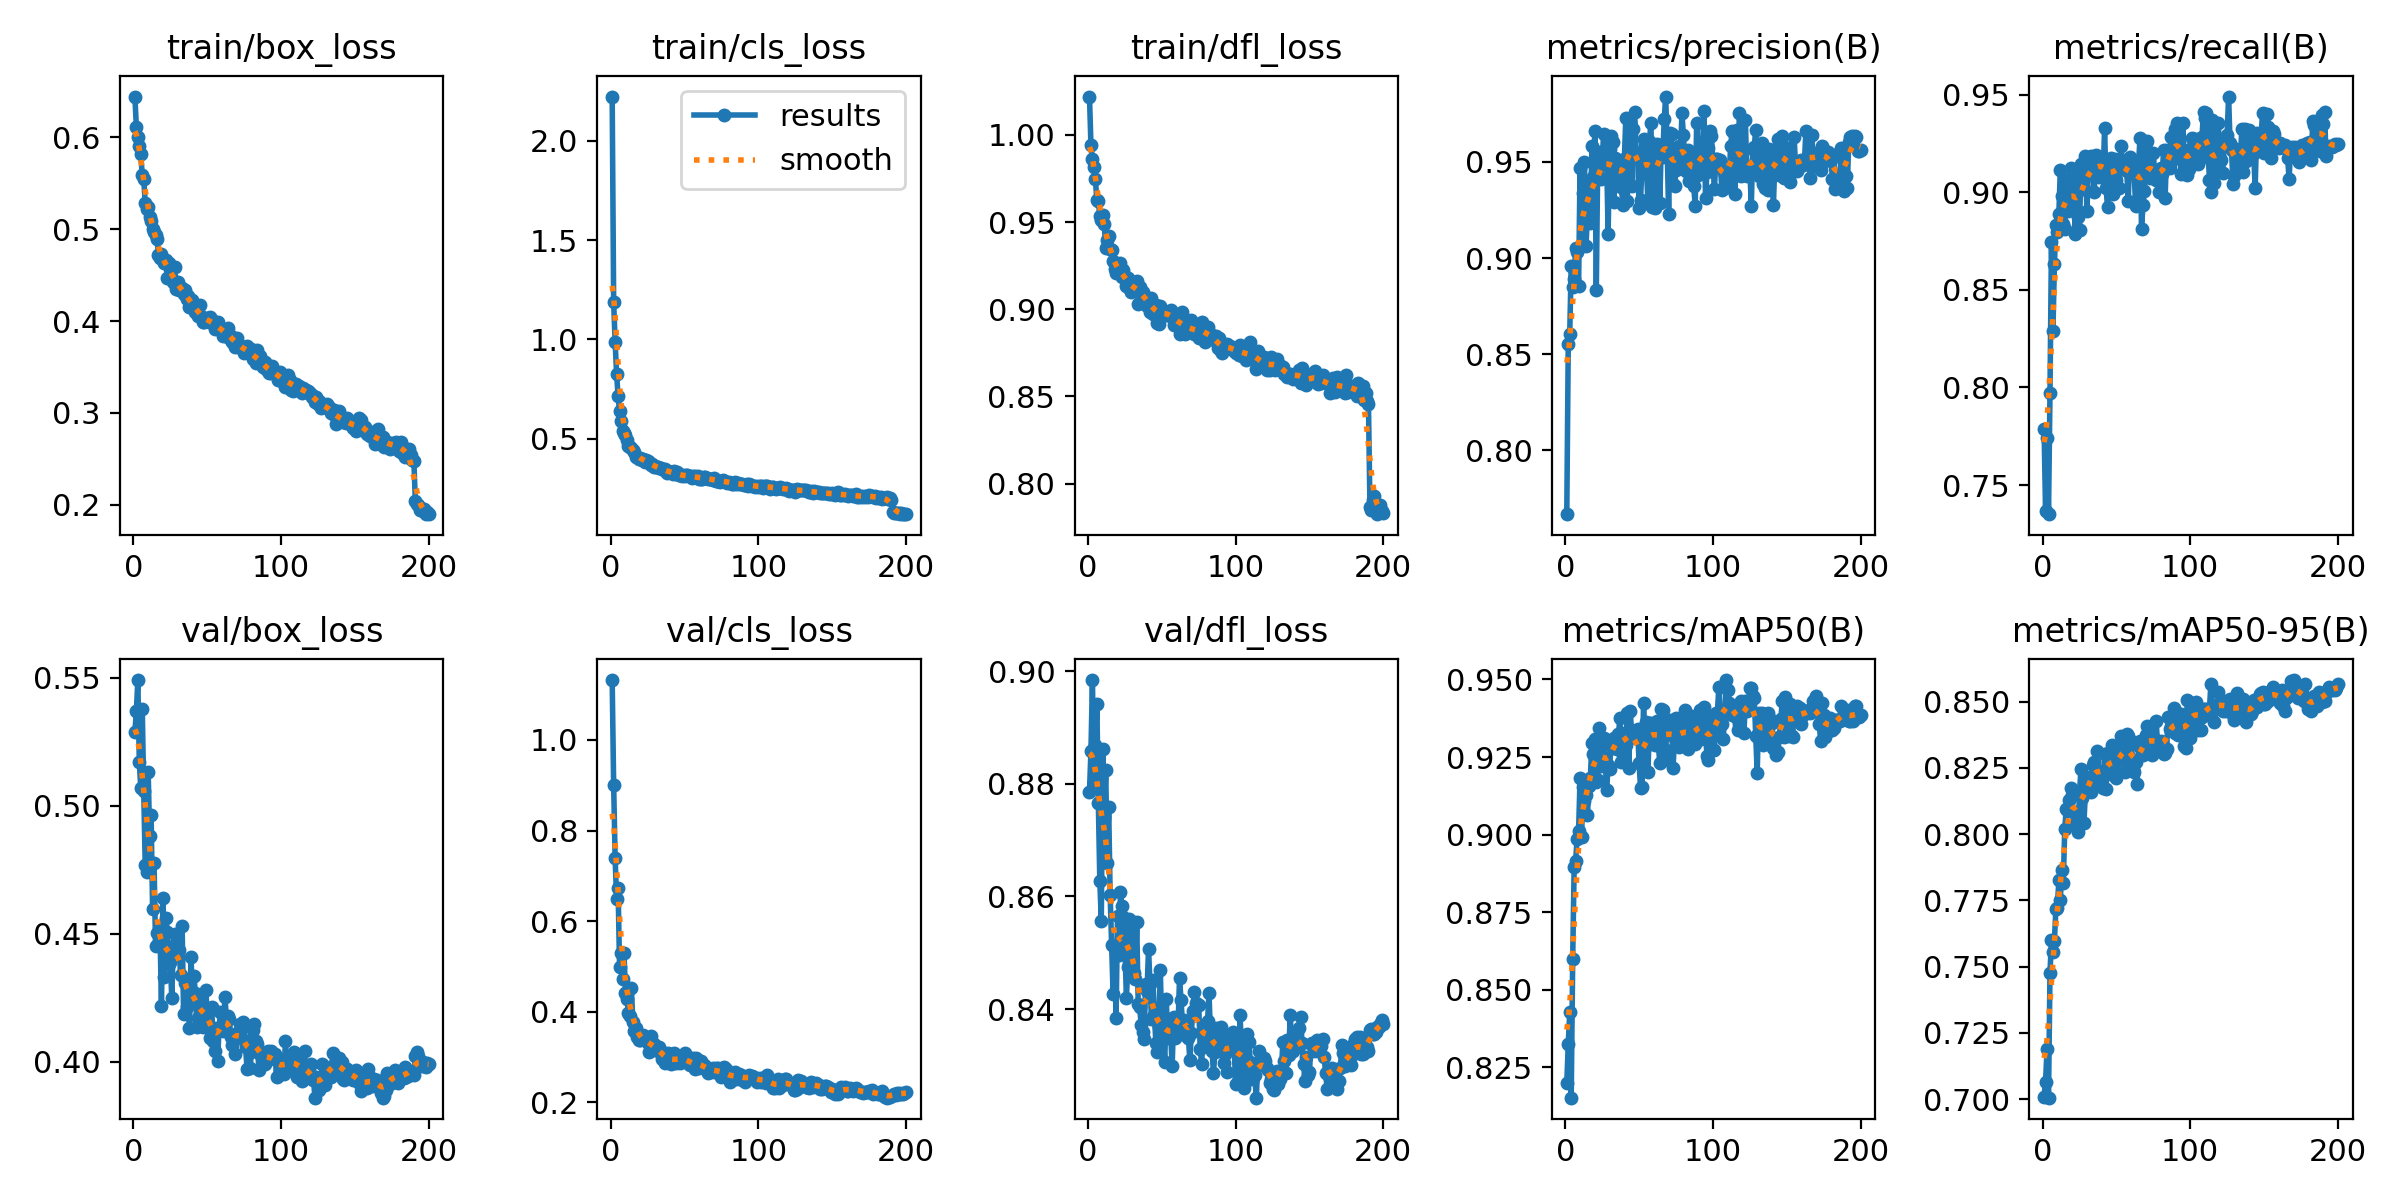

Data behind this chart, as committed beside it:
epoch, time, train/box_loss, train/cls_loss, train/dfl_loss, metrics/precision(B), metrics/recall(B), metrics/mAP50(B), metrics/mAP50-95(B), val/box_loss, val/cls_loss, val/dfl_loss, lr/pg0, lr/pg1, lr/pg2
1, 23.38, 0.6446, 2.223, 1.022, 0.7668, 0.7787, 0.8198, 0.701, 0.5288, 1.132, 0.8786, 0.0003308, 0.0003308, 0.0003308
2, 45.35, 0.6118, 1.187, 0.9939, 0.8555, 0.7368, 0.8326, 0.7066, 0.5369, 0.9009, 0.8859, 0.0006609, 0.0006609, 0.0006609
3, 67.33, 0.6003, 0.9863, 0.986, 0.8607, 0.774, 0.8428, 0.7188, 0.5491, 0.7382, 0.8984, 0.0009876, 0.0009876, 0.0009876
4, 89.27, 0.5913, 0.8266, 0.9817, 0.896, 0.7351, 0.8153, 0.7005, 0.5171, 0.6493, 0.8804, 0.0009851, 0.0009851, 0.0009851
5, 111.2, 0.5818, 0.7127, 0.9746, 0.885, 0.7973, 0.8599, 0.7478, 0.5068, 0.673, 0.8868, 0.0009802, 0.0009802, 0.0009802
6, 133.2, 0.5587, 0.6401, 0.9624, 0.889, 0.8744, 0.8897, 0.7602, 0.5377, 0.4992, 0.8942, 0.0009752, 0.0009752, 0.0009752
7, 155.2, 0.5545, 0.5891, 0.962, 0.9051, 0.829, 0.8916, 0.7554, 0.5057, 0.5295, 0.8766, 0.0009703, 0.0009703, 0.0009703
8, 177.2, 0.5288, 0.5412, 0.9533, 0.903, 0.8632, 0.8987, 0.7599, 0.4768, 0.4714, 0.8628, 0.0009654, 0.0009654, 0.0009654
9, 199.2, 0.5224, 0.5289, 0.9513, 0.8854, 0.8831, 0.9012, 0.7718, 0.4741, 0.5304, 0.8557, 0.0009604, 0.0009604, 0.0009604
10, 221.4, 0.5244, 0.5164, 0.9541, 0.9469, 0.8797, 0.9182, 0.7723, 0.5133, 0.442, 0.8861, 0.0009555, 0.0009555, 0.0009555
11, 243.5, 0.5135, 0.4926, 0.9488, 0.9063, 0.8887, 0.8992, 0.7827, 0.4881, 0.4287, 0.8742, 0.0009505, 0.0009505, 0.0009505
12, 265.6, 0.5089, 0.4659, 0.9349, 0.9338, 0.9116, 0.9152, 0.7751, 0.4963, 0.3972, 0.8824, 0.0009455, 0.0009455, 0.0009455
13, 287.8, 0.5007, 0.4568, 0.94, 0.9498, 0.8983, 0.9107, 0.7866, 0.4597, 0.3897, 0.8659, 0.0009406, 0.0009406, 0.0009406
14, 309.9, 0.4974, 0.4542, 0.9422, 0.9062, 0.8836, 0.9128, 0.7817, 0.4776, 0.4529, 0.8758, 0.0009357, 0.0009357, 0.0009357
15, 332, 0.4934, 0.4453, 0.9346, 0.9219, 0.8812, 0.9062, 0.8021, 0.4452, 0.377, 0.8603, 0.0009307, 0.0009307, 0.0009307
16, 354.2, 0.4889, 0.4344, 0.934, 0.9384, 0.9062, 0.9158, 0.8094, 0.4502, 0.3568, 0.8514, 0.0009258, 0.0009258, 0.0009258
17, 376.4, 0.4724, 0.4095, 0.9277, 0.9183, 0.8904, 0.9183, 0.8087, 0.4461, 0.3647, 0.8426, 0.0009208, 0.0009208, 0.0009208
18, 398.6, 0.4689, 0.4066, 0.9231, 0.9585, 0.8984, 0.9296, 0.813, 0.4521, 0.3448, 0.8509, 0.0009158, 0.0009158, 0.0009158
19, 420.8, 0.4735, 0.3971, 0.921, 0.9419, 0.9126, 0.9259, 0.8173, 0.4217, 0.3367, 0.8383, 0.0009109, 0.0009109, 0.0009109
20, 443.1, 0.4671, 0.4007, 0.9214, 0.9661, 0.8963, 0.9307, 0.8146, 0.4638, 0.3384, 0.8565, 0.0009059, 0.0009059, 0.0009059
21, 465.3, 0.4632, 0.3948, 0.9215, 0.8836, 0.9112, 0.9171, 0.8037, 0.4333, 0.3405, 0.8496, 0.000901, 0.000901, 0.000901
22, 487.5, 0.466, 0.3999, 0.9265, 0.9529, 0.8787, 0.9177, 0.8081, 0.4562, 0.3484, 0.8608, 0.0008961, 0.0008961, 0.0008961
23, 509.7, 0.4472, 0.3815, 0.9187, 0.9551, 0.9048, 0.9343, 0.8085, 0.4506, 0.3389, 0.8583, 0.0008911, 0.0008911, 0.0008911
24, 531.9, 0.4629, 0.3941, 0.9222, 0.9411, 0.8874, 0.922, 0.801, 0.4384, 0.3378, 0.8563, 0.0008862, 0.0008862, 0.0008862
25, 554.1, 0.4567, 0.3854, 0.9193, 0.9515, 0.8808, 0.9287, 0.8155, 0.439, 0.3299, 0.8515, 0.0008812, 0.0008812, 0.0008812
26, 576.3, 0.4462, 0.3816, 0.9136, 0.9646, 0.9147, 0.931, 0.8248, 0.4248, 0.3109, 0.8419, 0.0008762, 0.0008762, 0.0008762
27, 598.5, 0.443, 0.3662, 0.9178, 0.9561, 0.9015, 0.9246, 0.8136, 0.4453, 0.3461, 0.8475, 0.0008713, 0.0008713, 0.0008713
28, 620.7, 0.459, 0.3728, 0.9119, 0.9526, 0.9018, 0.9142, 0.8042, 0.4499, 0.3265, 0.856, 0.0008663, 0.0008663, 0.0008663
29, 643, 0.4348, 0.3587, 0.9098, 0.9126, 0.9186, 0.9225, 0.8161, 0.4459, 0.3289, 0.8557, 0.0008614, 0.0008614, 0.0008614
30, 665.2, 0.4426, 0.3631, 0.9147, 0.9567, 0.8903, 0.9212, 0.8177, 0.4437, 0.3186, 0.8479, 0.0008565, 0.0008565, 0.0008565
31, 687.4, 0.4339, 0.3573, 0.9115, 0.9634, 0.91, 0.9296, 0.8196, 0.4435, 0.3212, 0.8463, 0.0008515, 0.0008515, 0.0008515
32, 709.6, 0.4353, 0.3569, 0.9155, 0.9603, 0.9178, 0.928, 0.8217, 0.4338, 0.3124, 0.8454, 0.0008465, 0.0008465, 0.0008465
33, 731.9, 0.436, 0.3509, 0.9159, 0.9293, 0.9185, 0.9313, 0.8161, 0.453, 0.3211, 0.8554, 0.0008416, 0.0008416, 0.0008416
34, 754.1, 0.4299, 0.3501, 0.9032, 0.952, 0.9136, 0.9301, 0.826, 0.4187, 0.3132, 0.841, 0.0008366, 0.0008366, 0.0008366
35, 776.4, 0.434, 0.3457, 0.9128, 0.9496, 0.9001, 0.9274, 0.8271, 0.4309, 0.2955, 0.8403, 0.0008317, 0.0008317, 0.0008317
36, 798.7, 0.4239, 0.344, 0.9093, 0.9399, 0.919, 0.9325, 0.8191, 0.4213, 0.3074, 0.8373, 0.0008268, 0.0008268, 0.0008268
37, 821, 0.4272, 0.3462, 0.9097, 0.9505, 0.915, 0.9374, 0.8314, 0.4254, 0.2865, 0.8358, 0.0008218, 0.0008218, 0.0008218
38, 843.3, 0.4153, 0.3295, 0.9066, 0.9367, 0.9078, 0.9233, 0.8239, 0.4132, 0.3002, 0.8347, 0.0008169, 0.0008169, 0.0008169
39, 865.5, 0.4226, 0.3374, 0.9073, 0.9276, 0.9156, 0.9255, 0.8203, 0.4409, 0.3086, 0.8444, 0.0008119, 0.0008119, 0.0008119
40, 887.8, 0.423, 0.3333, 0.9016, 0.9512, 0.9181, 0.9328, 0.8236, 0.4266, 0.2893, 0.8431, 0.0008069, 0.0008069, 0.0008069
41, 910.1, 0.4161, 0.3312, 0.9058, 0.9729, 0.9084, 0.9289, 0.8176, 0.4334, 0.2852, 0.8507, 0.000802, 0.000802, 0.000802
42, 932.3, 0.4102, 0.3217, 0.8986, 0.9299, 0.9329, 0.9391, 0.8304, 0.4268, 0.2869, 0.8445, 0.000797, 0.000797, 0.000797
43, 954.6, 0.4125, 0.3352, 0.9062, 0.9582, 0.9021, 0.9214, 0.8172, 0.4135, 0.3085, 0.8382, 0.0007921, 0.0007921, 0.0007921
44, 976.9, 0.405, 0.3231, 0.8973, 0.97, 0.8926, 0.9398, 0.8306, 0.4173, 0.2868, 0.8451, 0.0007872, 0.0007872, 0.0007872
45, 999.1, 0.4173, 0.3308, 0.9026, 0.9376, 0.9123, 0.9323, 0.8296, 0.4239, 0.2988, 0.8389, 0.0007822, 0.0007822, 0.0007822
46, 1021, 0.4054, 0.3152, 0.9026, 0.9672, 0.9175, 0.9334, 0.8262, 0.4182, 0.3023, 0.8339, 0.0007772, 0.0007772, 0.0007772
47, 1044, 0.3986, 0.3186, 0.8923, 0.9757, 0.9157, 0.9319, 0.8337, 0.4136, 0.2862, 0.8323, 0.0007723, 0.0007723, 0.0007723
48, 1066, 0.3988, 0.3101, 0.8915, 0.9546, 0.8993, 0.931, 0.8225, 0.4214, 0.294, 0.8368, 0.0007673, 0.0007673, 0.0007673
49, 1088, 0.4006, 0.3176, 0.9021, 0.9522, 0.9173, 0.9342, 0.8295, 0.428, 0.2973, 0.8469, 0.0007624, 0.0007624, 0.0007624
50, 1111, 0.4036, 0.3103, 0.8981, 0.9261, 0.9063, 0.9229, 0.8213, 0.4193, 0.3078, 0.8354, 0.0007575, 0.0007575, 0.0007575
51, 1133, 0.3991, 0.3174, 0.8978, 0.9302, 0.9157, 0.9149, 0.8233, 0.4139, 0.2953, 0.8351, 0.0007525, 0.0007525, 0.0007525
52, 1155, 0.4045, 0.3181, 0.8986, 0.9505, 0.9021, 0.9155, 0.8283, 0.4093, 0.2935, 0.8306, 0.0007476, 0.0007476, 0.0007476
53, 1177, 0.401, 0.3115, 0.8967, 0.9617, 0.9237, 0.9425, 0.8372, 0.4212, 0.2853, 0.8417, 0.0007426, 0.0007426, 0.0007426
54, 1200, 0.3977, 0.3105, 0.8968, 0.9585, 0.9163, 0.9282, 0.8306, 0.4083, 0.2822, 0.8349, 0.0007376, 0.0007376, 0.0007376
55, 1222, 0.3916, 0.3035, 0.8972, 0.9454, 0.9161, 0.9363, 0.8344, 0.4041, 0.2817, 0.8383, 0.0007327, 0.0007327, 0.0007327
56, 1244, 0.3949, 0.312, 0.8998, 0.929, 0.9126, 0.9202, 0.8236, 0.4131, 0.2972, 0.8358, 0.0007277, 0.0007277, 0.0007277
57, 1267, 0.3987, 0.3114, 0.8954, 0.9609, 0.9111, 0.936, 0.838, 0.4002, 0.2732, 0.8298, 0.0007228, 0.0007228, 0.0007228
58, 1289, 0.3922, 0.3072, 0.891, 0.9703, 0.8957, 0.936, 0.8369, 0.4128, 0.2979, 0.8385, 0.0007179, 0.0007179, 0.0007179
59, 1311, 0.3914, 0.311, 0.8972, 0.9264, 0.9183, 0.9344, 0.8289, 0.4194, 0.2792, 0.8348, 0.0007129, 0.0007129, 0.0007129
60, 1333, 0.3918, 0.2989, 0.8958, 0.9491, 0.916, 0.9318, 0.8351, 0.4139, 0.2749, 0.8377, 0.000708, 0.000708, 0.000708
... 140 more rows
